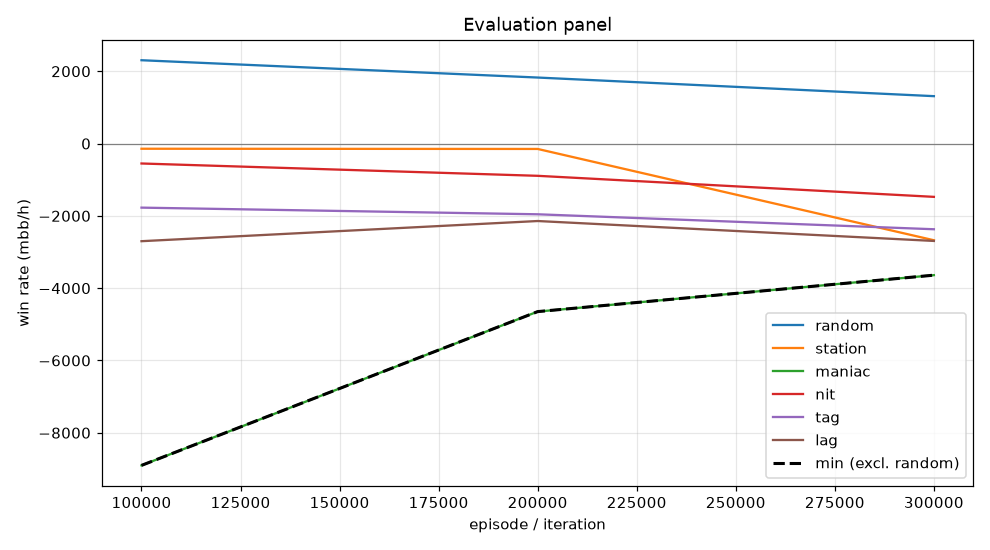

The data file committed next to this chart (first rows):
episode, min, mean, random_mean, random_se, station_mean, station_se, maniac_mean, maniac_se, nit_mean, nit_se, tag_mean, tag_se, lag_mean, lag_se, act_call, act_raise, act_fold, act_check
99999, -8902, -2814, 2306, 123.8, -143.0, 59.84, -8902, 490.1, -551.0, 136.9, -1772, 190.8, -2700, 231.3, 0.1191, 0.7963, 0.03183, 0.05273
199999, -4648, -1958, 1826, 105.4, -149.0, 42.83, -4648, 425.3, -892.0, 113.4, -1956, 167, -2142, 200.8, 0.1734, 0.5219, 0.02961, 0.2751
299999, -3640, -2570, 1312, 125.4, -2674, 70.25, -3640, 311.1, -1474, 129.7, -2370, 175.7, -2694, 195.3, 0.3467, 0.5014, 0.09724, 0.05463
